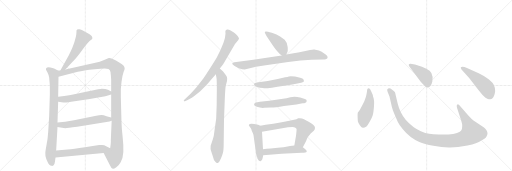
t = 0.00 s
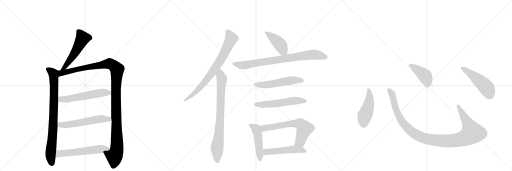
t = 2.96 s
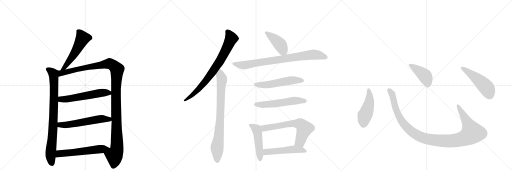
t = 5.92 s
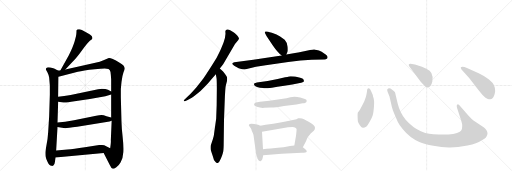
t = 8.88 s
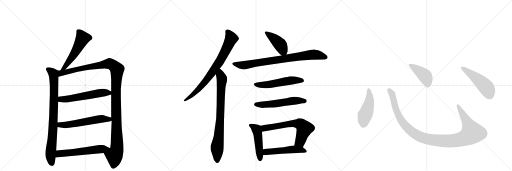
t = 11.84 s
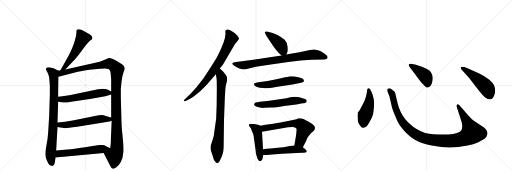
t = 14.80 s

The animated SVG that drew these frames (rendered in a browser with its animation timeline set to each time). Animation: 19 CSS @keyframes rules; one cycle of 14.80 s.

<svg version="1.1" viewBox="0 0 3072 1024" xmlns="http://www.w3.org/2000/svg">
  <g stroke="lightgray" stroke-dasharray="1,1" stroke-width="1" transform="scale(4, 4)">
    <line x1="0" y1="0" x2="256" y2="256"></line>
    <line x1="256" y1="0" x2="0" y2="256"></line>
    <line x1="128" y1="0" x2="128" y2="256"></line>
    <line x1="0" y1="128" x2="256" y2="128"></line>
    <line x1="256" y1="0" x2="512" y2="256"></line>
    <line x1="512" y1="0" x2="256" y2="256"></line>
    <line x1="384" y1="0" x2="384" y2="256"></line>
    <line x1="256" y1="128" x2="512" y2="128"></line>
    <line x1="512" y1="0" x2="768" y2="256"></line>
    <line x1="768" y1="0" x2="512" y2="256"></line>
    <line x1="640" y1="0" x2="640" y2="256"></line>
    <line x1="512" y1="128" x2="768" y2="128"></line>
  </g>
<g transform="scale(1, -1) translate(0, -850)">
   <style type="text/css">
    @keyframes keyframes0 {
      from {
       stroke: black;
       stroke-dashoffset: 535;
       stroke-width: 128;
       }
       64% {
       animation-timing-function: step-end;
       stroke: black;
       stroke-dashoffset: 0;
       stroke-width: 128;
       }
       to {
       stroke: black;
       stroke-width: 1024;
       }
       }
       #make-me-a-hanzi-animation-0 {
         animation: keyframes0 0.685384s both;
         animation-delay: 0.000000s;
         animation-timing-function: linear;
       }
    @keyframes keyframes1 {
      from {
       stroke: black;
       stroke-dashoffset: 841;
       stroke-width: 128;
       }
       73% {
       animation-timing-function: step-end;
       stroke: black;
       stroke-dashoffset: 0;
       stroke-width: 128;
       }
       to {
       stroke: black;
       stroke-width: 1024;
       }
       }
       #make-me-a-hanzi-animation-1 {
         animation: keyframes1 0.934408s both;
         animation-delay: 0.685384s;
         animation-timing-function: linear;
       }
    @keyframes keyframes2 {
      from {
       stroke: black;
       stroke-dashoffset: 1213;
       stroke-width: 128;
       }
       80% {
       animation-timing-function: step-end;
       stroke: black;
       stroke-dashoffset: 0;
       stroke-width: 128;
       }
       to {
       stroke: black;
       stroke-width: 1024;
       }
       }
       #make-me-a-hanzi-animation-2 {
         animation: keyframes2 1.237142s both;
         animation-delay: 1.619792s;
         animation-timing-function: linear;
       }
    @keyframes keyframes3 {
      from {
       stroke: black;
       stroke-dashoffset: 566;
       stroke-width: 128;
       }
       65% {
       animation-timing-function: step-end;
       stroke: black;
       stroke-dashoffset: 0;
       stroke-width: 128;
       }
       to {
       stroke: black;
       stroke-width: 1024;
       }
       }
       #make-me-a-hanzi-animation-3 {
         animation: keyframes3 0.710612s both;
         animation-delay: 2.856934s;
         animation-timing-function: linear;
       }
    @keyframes keyframes4 {
      from {
       stroke: black;
       stroke-dashoffset: 572;
       stroke-width: 128;
       }
       65% {
       animation-timing-function: step-end;
       stroke: black;
       stroke-dashoffset: 0;
       stroke-width: 128;
       }
       to {
       stroke: black;
       stroke-width: 1024;
       }
       }
       #make-me-a-hanzi-animation-4 {
         animation: keyframes4 0.715495s both;
         animation-delay: 3.567546s;
         animation-timing-function: linear;
       }
    @keyframes keyframes5 {
      from {
       stroke: black;
       stroke-dashoffset: 578;
       stroke-width: 128;
       }
       65% {
       animation-timing-function: step-end;
       stroke: black;
       stroke-dashoffset: 0;
       stroke-width: 128;
       }
       to {
       stroke: black;
       stroke-width: 1024;
       }
       }
       #make-me-a-hanzi-animation-5 {
         animation: keyframes5 0.720378s both;
         animation-delay: 4.283040s;
         animation-timing-function: linear;
       }
    @keyframes keyframes6 {
      from {
       stroke: black;
       stroke-dashoffset: 774;
       stroke-width: 128;
       }
       72% {
       animation-timing-function: step-end;
       stroke: black;
       stroke-dashoffset: 0;
       stroke-width: 128;
       }
       to {
       stroke: black;
       stroke-width: 1024;
       }
       }
       #make-me-a-hanzi-animation-6 {
         animation: keyframes6 0.879883s both;
         animation-delay: 5.003418s;
         animation-timing-function: linear;
       }
    @keyframes keyframes7 {
      from {
       stroke: black;
       stroke-dashoffset: 804;
       stroke-width: 128;
       }
       72% {
       animation-timing-function: step-end;
       stroke: black;
       stroke-dashoffset: 0;
       stroke-width: 128;
       }
       to {
       stroke: black;
       stroke-width: 1024;
       }
       }
       #make-me-a-hanzi-animation-7 {
         animation: keyframes7 0.904297s both;
         animation-delay: 5.883301s;
         animation-timing-function: linear;
       }
    @keyframes keyframes8 {
      from {
       stroke: black;
       stroke-dashoffset: 419;
       stroke-width: 128;
       }
       58% {
       animation-timing-function: step-end;
       stroke: black;
       stroke-dashoffset: 0;
       stroke-width: 128;
       }
       to {
       stroke: black;
       stroke-width: 1024;
       }
       }
       #make-me-a-hanzi-animation-8 {
         animation: keyframes8 0.590983s both;
         animation-delay: 6.787598s;
         animation-timing-function: linear;
       }
    @keyframes keyframes9 {
      from {
       stroke: black;
       stroke-dashoffset: 814;
       stroke-width: 128;
       }
       73% {
       animation-timing-function: step-end;
       stroke: black;
       stroke-dashoffset: 0;
       stroke-width: 128;
       }
       to {
       stroke: black;
       stroke-width: 1024;
       }
       }
       #make-me-a-hanzi-animation-9 {
         animation: keyframes9 0.912435s both;
         animation-delay: 7.378581s;
         animation-timing-function: linear;
       }
    @keyframes keyframes10 {
      from {
       stroke: black;
       stroke-dashoffset: 536;
       stroke-width: 128;
       }
       64% {
       animation-timing-function: step-end;
       stroke: black;
       stroke-dashoffset: 0;
       stroke-width: 128;
       }
       to {
       stroke: black;
       stroke-width: 1024;
       }
       }
       #make-me-a-hanzi-animation-10 {
         animation: keyframes10 0.686198s both;
         animation-delay: 8.291016s;
         animation-timing-function: linear;
       }
    @keyframes keyframes11 {
      from {
       stroke: black;
       stroke-dashoffset: 548;
       stroke-width: 128;
       }
       64% {
       animation-timing-function: step-end;
       stroke: black;
       stroke-dashoffset: 0;
       stroke-width: 128;
       }
       to {
       stroke: black;
       stroke-width: 1024;
       }
       }
       #make-me-a-hanzi-animation-11 {
         animation: keyframes11 0.695964s both;
         animation-delay: 8.977214s;
         animation-timing-function: linear;
       }
    @keyframes keyframes12 {
      from {
       stroke: black;
       stroke-dashoffset: 474;
       stroke-width: 128;
       }
       61% {
       animation-timing-function: step-end;
       stroke: black;
       stroke-dashoffset: 0;
       stroke-width: 128;
       }
       to {
       stroke: black;
       stroke-width: 1024;
       }
       }
       #make-me-a-hanzi-animation-12 {
         animation: keyframes12 0.635742s both;
         animation-delay: 9.673177s;
         animation-timing-function: linear;
       }
    @keyframes keyframes13 {
      from {
       stroke: black;
       stroke-dashoffset: 646;
       stroke-width: 128;
       }
       68% {
       animation-timing-function: step-end;
       stroke: black;
       stroke-dashoffset: 0;
       stroke-width: 128;
       }
       to {
       stroke: black;
       stroke-width: 1024;
       }
       }
       #make-me-a-hanzi-animation-13 {
         animation: keyframes13 0.775716s both;
         animation-delay: 10.308919s;
         animation-timing-function: linear;
       }
    @keyframes keyframes14 {
      from {
       stroke: black;
       stroke-dashoffset: 510;
       stroke-width: 128;
       }
       62% {
       animation-timing-function: step-end;
       stroke: black;
       stroke-dashoffset: 0;
       stroke-width: 128;
       }
       to {
       stroke: black;
       stroke-width: 1024;
       }
       }
       #make-me-a-hanzi-animation-14 {
         animation: keyframes14 0.665039s both;
         animation-delay: 11.084635s;
         animation-timing-function: linear;
       }
    @keyframes keyframes15 {
      from {
       stroke: black;
       stroke-dashoffset: 474;
       stroke-width: 128;
       }
       61% {
       animation-timing-function: step-end;
       stroke: black;
       stroke-dashoffset: 0;
       stroke-width: 128;
       }
       to {
       stroke: black;
       stroke-width: 1024;
       }
       }
       #make-me-a-hanzi-animation-15 {
         animation: keyframes15 0.635742s both;
         animation-delay: 11.749674s;
         animation-timing-function: linear;
       }
    @keyframes keyframes16 {
      from {
       stroke: black;
       stroke-dashoffset: 1118;
       stroke-width: 128;
       }
       78% {
       animation-timing-function: step-end;
       stroke: black;
       stroke-dashoffset: 0;
       stroke-width: 128;
       }
       to {
       stroke: black;
       stroke-width: 1024;
       }
       }
       #make-me-a-hanzi-animation-16 {
         animation: keyframes16 1.159831s both;
         animation-delay: 12.385417s;
         animation-timing-function: linear;
       }
    @keyframes keyframes17 {
      from {
       stroke: black;
       stroke-dashoffset: 422;
       stroke-width: 128;
       }
       58% {
       animation-timing-function: step-end;
       stroke: black;
       stroke-dashoffset: 0;
       stroke-width: 128;
       }
       to {
       stroke: black;
       stroke-width: 1024;
       }
       }
       #make-me-a-hanzi-animation-17 {
         animation: keyframes17 0.593424s both;
         animation-delay: 13.545247s;
         animation-timing-function: linear;
       }
    @keyframes keyframes18 {
      from {
       stroke: black;
       stroke-dashoffset: 501;
       stroke-width: 128;
       }
       62% {
       animation-timing-function: step-end;
       stroke: black;
       stroke-dashoffset: 0;
       stroke-width: 128;
       }
       to {
       stroke: black;
       stroke-width: 1024;
       }
       }
       #make-me-a-hanzi-animation-18 {
         animation: keyframes18 0.657715s both;
         animation-delay: 14.138672s;
         animation-timing-function: linear;
       }
</style>
<path d="M 392 434 L 454 500 Q 468 515 499 558 Q 530 601 547 612 L 552 615 Q 553 616 554 622 Q 555 627 550 635 Q 546 642 516 658 Q 486 673 477 675 Q 469 676 463 674 Q 461 672 459 668 Q 459 657 458 648 Q 458 638 448 604 Q 438 570 413 520 L 362 428 C 347 402 371 412 392 434 Z" fill="lightgray"></path> 
<path d="M 347 428 L 328 438 Q 324 442 303 446 Q 283 450 277 442 Q 275 436 276 433 L 285 416 Q 292 403 295 386 L 299 340 L 299 282 L 295 154 L 289 57 Q 287 19 279 -19 Q 272 -58 272 -66 Q 272 -75 273 -86 Q 275 -97 285 -119 Q 295 -142 309 -144 Q 322 -148 327 -132 L 329 -122 Q 330 -120 330 -116 L 333 -94 L 337 -52 L 345 89 L 345 116 L 349 240 L 349 270 L 351 390 C 351 420 352 426 347 428 Z" fill="lightgray"></path> 
<path d="M 572 475 L 392 434 L 362 428 L 347 428 C 317 425 322 382 351 390 L 467 420 Q 497 429 569 436 Q 641 443 651 437 Q 661 431 663 419 Q 665 406 667 374 L 667 302 L 667 284 L 667 146 L 670 127 L 665 9 Q 666 2 664 -16 L 661 -38 C 657 -68 608 -40 622 -67 L 658 -137 Q 667 -158 677 -161 Q 681 -164 698 -152 Q 711 -145 724 -122 Q 738 -99 740 -61 Q 742 -24 736 28 Q 730 80 729 118 L 725 268 L 725 314 Q 725 320 729 359 Q 734 398 741 417 Q 749 436 748 441 Q 748 446 742 456 Q 736 466 713 478 Q 664 506 653 503 L 621 490 Q 600 481 572 475 Z" fill="lightgray"></path> 
<path d="M 349 240 L 381 236 Q 384 235 427 241 L 539 257 L 632 274 Q 645 276 667 284 C 688 291 688 291 667 302 L 648 312 Q 634 319 611 319 Q 605 317 589 316 L 424 281 Q 406 279 385 275 L 349 270 C 319 266 319 244 349 240 Z" fill="lightgray"></path> 
<path d="M 345 89 L 372 84 L 392 82 Q 404 82 463 90 L 657 122 L 670 127 C 697 137 696 138 667 146 L 639 154 Q 621 161 609 161 Q 597 161 577 157 L 444 130 L 391 121 L 345 116 C 315 113 316 94 345 89 Z" fill="lightgray"></path> 
<path d="M 333 -94 L 622 -67 C 652 -64 688 -51 661 -38 L 637 -26 Q 627 -20 612 -19 Q 598 -18 595 -19 L 509 -32 Q 440 -43 405 -46 L 337 -52 C 307 -55 303 -97 333 -94 Z" fill="lightgray"></path> 
<path d="M 1319 440 L 1339 466 L 1410 587 L 1430 611 L 1432 616 Q 1439 619 1422 640 Q 1407 656 1401 658 L 1381 670 Q 1371 676 1362 674 Q 1352 671 1352 662 L 1353 648 Q 1353 605 1300 504 Q 1244 413 1220 380 L 1179 327 Q 1160 305 1142 287 L 1106 252 Q 1102 248 1103 245 Q 1105 242 1110 244 L 1126 251 L 1151 265 Q 1166 274 1203 305 Q 1252 353 1265 371 Q 1279 388 1295 406 L 1319 440 Z" fill="lightgray"></path> 
<path d="M 1301 318 L 1300 219 L 1297 138 L 1286 60 Q 1284 35 1277 16 L 1264 -24 Q 1262 -42 1266 -54 L 1276 -83 Q 1282 -110 1292 -120 Q 1299 -130 1307 -127 Q 1315 -124 1321 -109 Q 1328 -94 1332 -83 Q 1336 -72 1338 -64 Q 1341 -57 1342 -22 L 1344 131 L 1348 237 Q 1351 328 1356 343 L 1362 365 Q 1364 383 1362 388 Q 1360 393 1349 408 Q 1339 422 1337 424 L 1319 440 C 1297 460 1290 436 1295 406 L 1299 383 Q 1301 372 1301 318 Z" fill="lightgray"></path> 
<path d="M 1718 524 L 1724 538 Q 1728 543 1726 569 Q 1725 595 1708 613 Q 1678 636 1659 644 L 1631 654 Q 1603 662 1597 662 Q 1584 663 1592 649 L 1600 633 L 1636 580 Q 1666 536 1690 518 C 1709 503 1709 503 1718 524 Z" fill="lightgray"></path> 
<path d="M 1536 450 L 1594 460 L 1729 479 Q 1806 488 1870 492 L 1942 494 Q 1956 493 1963 500 Q 1967 505 1965 510 Q 1965 517 1954 524 L 1930 540 Q 1912 550 1900 551 Q 1889 552 1886 554 Q 1880 555 1860 551 L 1804 539 Q 1791 536 1770 533 L 1718 524 L 1690 518 L 1520 492 L 1406 478 Q 1397 476 1394 472 Q 1392 468 1398 462 Q 1405 455 1413 452 L 1432 442 Q 1462 432 1474 435 L 1536 450 Z" fill="lightgray"></path> 
<path d="M 1770 392 L 1744 394 Q 1740 394 1711 387 Q 1657 373 1606 365 L 1541 356 Q 1532 354 1527 351 Q 1523 348 1525 341 Q 1527 334 1542 329 Q 1558 323 1579 323 Q 1588 317 1706 337 L 1754 344 L 1799 353 Q 1808 354 1815 357 Q 1822 360 1823 364 Q 1824 368 1821 374 Q 1818 380 1801 385 L 1770 392 Z" fill="lightgray"></path> 
<path d="M 1528 231 Q 1517 218 1541 210 Q 1565 202 1585 204 Q 1606 206 1625 206 Q 1644 205 1704 215 L 1778 224 L 1816 231 Q 1838 234 1839 241 Q 1844 255 1825 259 L 1801 266 Q 1767 273 1742 267 Q 1718 260 1698 259 L 1616 246 L 1560 240 Q 1554 238 1543 237 Q 1532 236 1528 231 Z" fill="lightgray"></path> 
<path d="M 1562 96 L 1549 102 Q 1543 104 1525 107 Q 1508 109 1499 107 Q 1494 107 1493 98 Q 1507 80 1508 75 Q 1509 69 1516 54 Q 1522 41 1522 33 L 1534 -54 Q 1534 -66 1539 -82 Q 1545 -99 1545 -101 Q 1557 -121 1565 -115 Q 1568 -114 1574 -104 Q 1578 -88 1579 -80 L 1578 -44 L 1572 60 C 1570 90 1570 92 1562 96 Z" fill="lightgray"></path> 
<path d="M 1779 136 L 1736 126 Q 1718 122 1682 116 L 1639 108 L 1594 102 L 1562 96 C 1533 90 1542 55 1572 60 L 1728 88 L 1755 89 Q 1771 90 1779 78 Q 1781 77 1776 36 L 1766 -22 C 1761 -52 1803 -59 1817 -32 L 1836 4 Q 1845 28 1852 35 Q 1859 42 1864 50 L 1883 66 Q 1891 78 1890 85 Q 1890 92 1879 102 Q 1868 112 1852 120 Q 1837 127 1824 135 Q 1811 143 1790 141 Q 1782 137 1779 136 Z" fill="lightgray"></path> 
<path d="M 1579 -80 L 1690 -72 L 1811 -66 Q 1837 -66 1840 -60 Q 1841 -60 1839 -52 Q 1836 -46 1817 -32 C 1799 -18 1796 -19 1766 -22 L 1740 -25 Q 1720 -31 1624 -40 Q 1598 -40 1578 -44 C 1548 -49 1549 -82 1579 -80 Z" fill="lightgray"></path> 
<path d="M 2202 302 Q 2200 289 2196 272 L 2186 244 L 2173 218 Q 2159 188 2147 176 Q 2144 166 2147 123 Q 2149 113 2159 99 Q 2170 84 2177 84 Q 2185 83 2199 92 Q 2206 98 2218 120 Q 2231 142 2236 158 Q 2241 174 2244 213 Q 2247 252 2238 272 Q 2239 278 2227 303 Q 2220 322 2213 322 Q 2202 323 2202 302 Z" fill="lightgray"></path> 
<path d="M 2810 158 L 2759 216 Q 2751 228 2744 224 Q 2737 219 2742 205 L 2767 128 Q 2780 90 2767 68 Q 2763 60 2742 53 Q 2721 45 2691 44 L 2632 44 Q 2597 45 2575 48 Q 2553 50 2525 63 Q 2475 85 2434 132 Q 2399 176 2386 230 L 2375 276 Q 2372 293 2369 299 Q 2362 308 2343 320 Q 2331 325 2324 316 Q 2322 308 2326 299 L 2337 272 L 2349 220 Q 2349 214 2362 177 Q 2378 138 2387 119 Q 2396 100 2417 75 Q 2459 23 2516 -1 Q 2545 -14 2600 -24 Q 2655 -35 2700 -34 Q 2745 -34 2805 -22 Q 2865 -10 2886 6 Q 2915 22 2919 32 Q 2924 42 2925 49 Q 2925 69 2904 86 L 2841 128 Q 2829 137 2810 158 Z" fill="lightgray"></path> 
<path d="M 2455 454 L 2523 362 Q 2542 341 2550 333 Q 2559 324 2566 326 Q 2587 330 2594 362 Q 2605 419 2558 438 Q 2528 452 2513 456 L 2490 464 L 2463 469 Q 2458 470 2454 466 Q 2450 462 2455 454 Z" fill="lightgray"></path> 
<path d="M 2815 383 L 2873 308 Q 2894 280 2913 265 Q 2930 255 2934 255 Q 2938 254 2952 259 Q 2967 272 2971 304 Q 2971 324 2964 339 Q 2958 354 2934 374 Q 2911 394 2872 412 L 2802 443 Q 2773 455 2765 447 Q 2763 444 2769 434 L 2815 383 Z" fill="lightgray"></path> 
      <clipPath id="make-me-a-hanzi-clip-0">
      <path d="M 392 434 L 454 500 Q 468 515 499 558 Q 530 601 547 612 L 552 615 Q 553 616 554 622 Q 555 627 550 635 Q 546 642 516 658 Q 486 673 477 675 Q 469 676 463 674 Q 461 672 459 668 Q 459 657 458 648 Q 458 638 448 604 Q 438 570 413 520 L 362 428 C 347 402 371 412 392 434 Z" fill="lightgray"></path>
      </clipPath>
      <path clip-path="url(#make-me-a-hanzi-clip-0)" d="M 471 665 L 495 620 L 433 509 L 389 447 L 369 433 " fill="none" id="make-me-a-hanzi-animation-0" stroke-dasharray="407 814" stroke-linecap="round"></path>

      <clipPath id="make-me-a-hanzi-clip-1">
      <path d="M 347 428 L 328 438 Q 324 442 303 446 Q 283 450 277 442 Q 275 436 276 433 L 285 416 Q 292 403 295 386 L 299 340 L 299 282 L 295 154 L 289 57 Q 287 19 279 -19 Q 272 -58 272 -66 Q 272 -75 273 -86 Q 275 -97 285 -119 Q 295 -142 309 -144 Q 322 -148 327 -132 L 329 -122 Q 330 -120 330 -116 L 333 -94 L 337 -52 L 345 89 L 345 116 L 349 240 L 349 270 L 351 390 C 351 420 352 426 347 428 Z" fill="lightgray"></path>
      </clipPath>
      <path clip-path="url(#make-me-a-hanzi-clip-1)" d="M 286 436 L 313 417 L 323 393 L 321 140 L 303 -79 L 313 -131 " fill="none" id="make-me-a-hanzi-animation-1" stroke-dasharray="713 1426" stroke-linecap="round"></path>

      <clipPath id="make-me-a-hanzi-clip-2">
      <path d="M 572 475 L 392 434 L 362 428 L 347 428 C 317 425 322 382 351 390 L 467 420 Q 497 429 569 436 Q 641 443 651 437 Q 661 431 663 419 Q 665 406 667 374 L 667 302 L 667 284 L 667 146 L 670 127 L 665 9 Q 666 2 664 -16 L 661 -38 C 657 -68 608 -40 622 -67 L 658 -137 Q 667 -158 677 -161 Q 681 -164 698 -152 Q 711 -145 724 -122 Q 738 -99 740 -61 Q 742 -24 736 28 Q 730 80 729 118 L 725 268 L 725 314 Q 725 320 729 359 Q 734 398 741 417 Q 749 436 748 441 Q 748 446 742 456 Q 736 466 713 478 Q 664 506 653 503 L 621 490 Q 600 481 572 475 Z" fill="lightgray"></path>
      </clipPath>
      <path clip-path="url(#make-me-a-hanzi-clip-2)" d="M 357 397 L 373 414 L 648 469 L 673 463 L 702 435 L 696 245 L 702 -29 L 696 -66 L 686 -82 L 679 -148 " fill="none" id="make-me-a-hanzi-animation-2" stroke-dasharray="1085 2170" stroke-linecap="round"></path>

      <clipPath id="make-me-a-hanzi-clip-3">
      <path d="M 349 240 L 381 236 Q 384 235 427 241 L 539 257 L 632 274 Q 645 276 667 284 C 688 291 688 291 667 302 L 648 312 Q 634 319 611 319 Q 605 317 589 316 L 424 281 Q 406 279 385 275 L 349 270 C 319 266 319 244 349 240 Z" fill="lightgray"></path>
      </clipPath>
      <path clip-path="url(#make-me-a-hanzi-clip-3)" d="M 355 248 L 367 255 L 412 257 L 598 293 L 659 298 " fill="none" id="make-me-a-hanzi-animation-3" stroke-dasharray="438 876" stroke-linecap="round"></path>

      <clipPath id="make-me-a-hanzi-clip-4">
      <path d="M 345 89 L 372 84 L 392 82 Q 404 82 463 90 L 657 122 L 670 127 C 697 137 696 138 667 146 L 639 154 Q 621 161 609 161 Q 597 161 577 157 L 444 130 L 391 121 L 345 116 C 315 113 316 94 345 89 Z" fill="lightgray"></path>
      </clipPath>
      <path clip-path="url(#make-me-a-hanzi-clip-4)" d="M 353 109 L 361 102 L 389 101 L 613 138 L 654 136 L 661 130 " fill="none" id="make-me-a-hanzi-animation-4" stroke-dasharray="444 888" stroke-linecap="round"></path>

      <clipPath id="make-me-a-hanzi-clip-5">
      <path d="M 333 -94 L 622 -67 C 652 -64 688 -51 661 -38 L 637 -26 Q 627 -20 612 -19 Q 598 -18 595 -19 L 509 -32 Q 440 -43 405 -46 L 337 -52 C 307 -55 303 -97 333 -94 Z" fill="lightgray"></path>
      </clipPath>
      <path clip-path="url(#make-me-a-hanzi-clip-5)" d="M 340 -88 L 356 -71 L 653 -38 " fill="none" id="make-me-a-hanzi-animation-5" stroke-dasharray="450 900" stroke-linecap="round"></path>

      <clipPath id="make-me-a-hanzi-clip-6">
      <path d="M 1319 440 L 1339 466 L 1410 587 L 1430 611 L 1432 616 Q 1439 619 1422 640 Q 1407 656 1401 658 L 1381 670 Q 1371 676 1362 674 Q 1352 671 1352 662 L 1353 648 Q 1353 605 1300 504 Q 1244 413 1220 380 L 1179 327 Q 1160 305 1142 287 L 1106 252 Q 1102 248 1103 245 Q 1105 242 1110 244 L 1126 251 L 1151 265 Q 1166 274 1203 305 Q 1252 353 1265 371 Q 1279 388 1295 406 L 1319 440 Z" fill="lightgray"></path>
      </clipPath>
      <path clip-path="url(#make-me-a-hanzi-clip-6)" d="M 1367 660 L 1388 620 L 1315 478 L 1273 415 L 1200 324 L 1140 269 L 1107 247 " fill="none" id="make-me-a-hanzi-animation-6" stroke-dasharray="646 1292" stroke-linecap="round"></path>

      <clipPath id="make-me-a-hanzi-clip-7">
      <path d="M 1301 318 L 1300 219 L 1297 138 L 1286 60 Q 1284 35 1277 16 L 1264 -24 Q 1262 -42 1266 -54 L 1276 -83 Q 1282 -110 1292 -120 Q 1299 -130 1307 -127 Q 1315 -124 1321 -109 Q 1328 -94 1332 -83 Q 1336 -72 1338 -64 Q 1341 -57 1342 -22 L 1344 131 L 1348 237 Q 1351 328 1356 343 L 1362 365 Q 1364 383 1362 388 Q 1360 393 1349 408 Q 1339 422 1337 424 L 1319 440 C 1297 460 1290 436 1295 406 L 1299 383 Q 1301 372 1301 318 Z" fill="lightgray"></path>
      </clipPath>
      <path clip-path="url(#make-me-a-hanzi-clip-7)" d="M 1319 431 L 1331 367 L 1319 108 L 1302 -33 L 1304 -115 " fill="none" id="make-me-a-hanzi-animation-7" stroke-dasharray="676 1352" stroke-linecap="round"></path>

      <clipPath id="make-me-a-hanzi-clip-8">
      <path d="M 1718 524 L 1724 538 Q 1728 543 1726 569 Q 1725 595 1708 613 Q 1678 636 1659 644 L 1631 654 Q 1603 662 1597 662 Q 1584 663 1592 649 L 1600 633 L 1636 580 Q 1666 536 1690 518 C 1709 503 1709 503 1718 524 Z" fill="lightgray"></path>
      </clipPath>
      <path clip-path="url(#make-me-a-hanzi-clip-8)" d="M 1599 654 L 1682 583 L 1695 558 L 1694 532 " fill="none" id="make-me-a-hanzi-animation-8" stroke-dasharray="291 582" stroke-linecap="round"></path>

      <clipPath id="make-me-a-hanzi-clip-9">
      <path d="M 1536 450 L 1594 460 L 1729 479 Q 1806 488 1870 492 L 1942 494 Q 1956 493 1963 500 Q 1967 505 1965 510 Q 1965 517 1954 524 L 1930 540 Q 1912 550 1900 551 Q 1889 552 1886 554 Q 1880 555 1860 551 L 1804 539 Q 1791 536 1770 533 L 1718 524 L 1690 518 L 1520 492 L 1406 478 Q 1397 476 1394 472 Q 1392 468 1398 462 Q 1405 455 1413 452 L 1432 442 Q 1462 432 1474 435 L 1536 450 Z" fill="lightgray"></path>
      </clipPath>
      <path clip-path="url(#make-me-a-hanzi-clip-9)" d="M 1403 470 L 1468 460 L 1873 523 L 1911 520 L 1953 507 " fill="none" id="make-me-a-hanzi-animation-9" stroke-dasharray="686 1372" stroke-linecap="round"></path>

      <clipPath id="make-me-a-hanzi-clip-10">
      <path d="M 1770 392 L 1744 394 Q 1740 394 1711 387 Q 1657 373 1606 365 L 1541 356 Q 1532 354 1527 351 Q 1523 348 1525 341 Q 1527 334 1542 329 Q 1558 323 1579 323 Q 1588 317 1706 337 L 1754 344 L 1799 353 Q 1808 354 1815 357 Q 1822 360 1823 364 Q 1824 368 1821 374 Q 1818 380 1801 385 L 1770 392 Z" fill="lightgray"></path>
      </clipPath>
      <path clip-path="url(#make-me-a-hanzi-clip-10)" d="M 1535 344 L 1606 343 L 1749 369 L 1813 367 " fill="none" id="make-me-a-hanzi-animation-10" stroke-dasharray="408 816" stroke-linecap="round"></path>

      <clipPath id="make-me-a-hanzi-clip-11">
      <path d="M 1528 231 Q 1517 218 1541 210 Q 1565 202 1585 204 Q 1606 206 1625 206 Q 1644 205 1704 215 L 1778 224 L 1816 231 Q 1838 234 1839 241 Q 1844 255 1825 259 L 1801 266 Q 1767 273 1742 267 Q 1718 260 1698 259 L 1616 246 L 1560 240 Q 1554 238 1543 237 Q 1532 236 1528 231 Z" fill="lightgray"></path>
      </clipPath>
      <path clip-path="url(#make-me-a-hanzi-clip-11)" d="M 1538 223 L 1618 225 L 1775 247 L 1828 246 " fill="none" id="make-me-a-hanzi-animation-11" stroke-dasharray="420 840" stroke-linecap="round"></path>

      <clipPath id="make-me-a-hanzi-clip-12">
      <path d="M 1562 96 L 1549 102 Q 1543 104 1525 107 Q 1508 109 1499 107 Q 1494 107 1493 98 Q 1507 80 1508 75 Q 1509 69 1516 54 Q 1522 41 1522 33 L 1534 -54 Q 1534 -66 1539 -82 Q 1545 -99 1545 -101 Q 1557 -121 1565 -115 Q 1568 -114 1574 -104 Q 1578 -88 1579 -80 L 1578 -44 L 1572 60 C 1570 90 1570 92 1562 96 Z" fill="lightgray"></path>
      </clipPath>
      <path clip-path="url(#make-me-a-hanzi-clip-12)" d="M 1506 96 L 1538 75 L 1546 51 L 1561 -103 " fill="none" id="make-me-a-hanzi-animation-12" stroke-dasharray="346 692" stroke-linecap="round"></path>

      <clipPath id="make-me-a-hanzi-clip-13">
      <path d="M 1779 136 L 1736 126 Q 1718 122 1682 116 L 1639 108 L 1594 102 L 1562 96 C 1533 90 1542 55 1572 60 L 1728 88 L 1755 89 Q 1771 90 1779 78 Q 1781 77 1776 36 L 1766 -22 C 1761 -52 1803 -59 1817 -32 L 1836 4 Q 1845 28 1852 35 Q 1859 42 1864 50 L 1883 66 Q 1891 78 1890 85 Q 1890 92 1879 102 Q 1868 112 1852 120 Q 1837 127 1824 135 Q 1811 143 1790 141 Q 1782 137 1779 136 Z" fill="lightgray"></path>
      </clipPath>
      <path clip-path="url(#make-me-a-hanzi-clip-13)" d="M 1568 91 L 1585 81 L 1748 109 L 1777 111 L 1805 104 L 1827 80 L 1825 72 L 1801 2 L 1774 -16 " fill="none" id="make-me-a-hanzi-animation-13" stroke-dasharray="518 1036" stroke-linecap="round"></path>

      <clipPath id="make-me-a-hanzi-clip-14">
      <path d="M 1579 -80 L 1690 -72 L 1811 -66 Q 1837 -66 1840 -60 Q 1841 -60 1839 -52 Q 1836 -46 1817 -32 C 1799 -18 1796 -19 1766 -22 L 1740 -25 Q 1720 -31 1624 -40 Q 1598 -40 1578 -44 C 1548 -49 1549 -82 1579 -80 Z" fill="lightgray"></path>
      </clipPath>
      <path clip-path="url(#make-me-a-hanzi-clip-14)" d="M 1587 -74 L 1601 -60 L 1762 -45 L 1815 -49 L 1833 -57 " fill="none" id="make-me-a-hanzi-animation-14" stroke-dasharray="382 764" stroke-linecap="round"></path>

      <clipPath id="make-me-a-hanzi-clip-15">
      <path d="M 2202 302 Q 2200 289 2196 272 L 2186 244 L 2173 218 Q 2159 188 2147 176 Q 2144 166 2147 123 Q 2149 113 2159 99 Q 2170 84 2177 84 Q 2185 83 2199 92 Q 2206 98 2218 120 Q 2231 142 2236 158 Q 2241 174 2244 213 Q 2247 252 2238 272 Q 2239 278 2227 303 Q 2220 322 2213 322 Q 2202 323 2202 302 Z" fill="lightgray"></path>
      </clipPath>
      <path clip-path="url(#make-me-a-hanzi-clip-15)" d="M 2212 313 L 2217 250 L 2183 135 L 2179 100 " fill="none" id="make-me-a-hanzi-animation-15" stroke-dasharray="346 692" stroke-linecap="round"></path>

      <clipPath id="make-me-a-hanzi-clip-16">
      <path d="M 2810 158 L 2759 216 Q 2751 228 2744 224 Q 2737 219 2742 205 L 2767 128 Q 2780 90 2767 68 Q 2763 60 2742 53 Q 2721 45 2691 44 L 2632 44 Q 2597 45 2575 48 Q 2553 50 2525 63 Q 2475 85 2434 132 Q 2399 176 2386 230 L 2375 276 Q 2372 293 2369 299 Q 2362 308 2343 320 Q 2331 325 2324 316 Q 2322 308 2326 299 L 2337 272 L 2349 220 Q 2349 214 2362 177 Q 2378 138 2387 119 Q 2396 100 2417 75 Q 2459 23 2516 -1 Q 2545 -14 2600 -24 Q 2655 -35 2700 -34 Q 2745 -34 2805 -22 Q 2865 -10 2886 6 Q 2915 22 2919 32 Q 2924 42 2925 49 Q 2925 69 2904 86 L 2841 128 Q 2829 137 2810 158 Z" fill="lightgray"></path>
      </clipPath>
      <path clip-path="url(#make-me-a-hanzi-clip-16)" d="M 2333 311 L 2355 279 L 2375 193 L 2415 116 L 2486 49 L 2522 30 L 2567 16 L 2643 6 L 2734 8 L 2788 22 L 2833 54 L 2748 217 " fill="none" id="make-me-a-hanzi-animation-16" stroke-dasharray="990 1980" stroke-linecap="round"></path>

      <clipPath id="make-me-a-hanzi-clip-17">
      <path d="M 2455 454 L 2523 362 Q 2542 341 2550 333 Q 2559 324 2566 326 Q 2587 330 2594 362 Q 2605 419 2558 438 Q 2528 452 2513 456 L 2490 464 L 2463 469 Q 2458 470 2454 466 Q 2450 462 2455 454 Z" fill="lightgray"></path>
      </clipPath>
      <path clip-path="url(#make-me-a-hanzi-clip-17)" d="M 2461 461 L 2550 395 L 2564 362 L 2564 343 " fill="none" id="make-me-a-hanzi-animation-17" stroke-dasharray="294 588" stroke-linecap="round"></path>

      <clipPath id="make-me-a-hanzi-clip-18">
      <path d="M 2815 383 L 2873 308 Q 2894 280 2913 265 Q 2930 255 2934 255 Q 2938 254 2952 259 Q 2967 272 2971 304 Q 2971 324 2964 339 Q 2958 354 2934 374 Q 2911 394 2872 412 L 2802 443 Q 2773 455 2765 447 Q 2763 444 2769 434 L 2815 383 Z" fill="lightgray"></path>
      </clipPath>
      <path clip-path="url(#make-me-a-hanzi-clip-18)" d="M 2772 442 L 2852 387 L 2911 334 L 2926 314 L 2936 272 " fill="none" id="make-me-a-hanzi-animation-18" stroke-dasharray="373 746" stroke-linecap="round"></path>

</g>
</svg>
